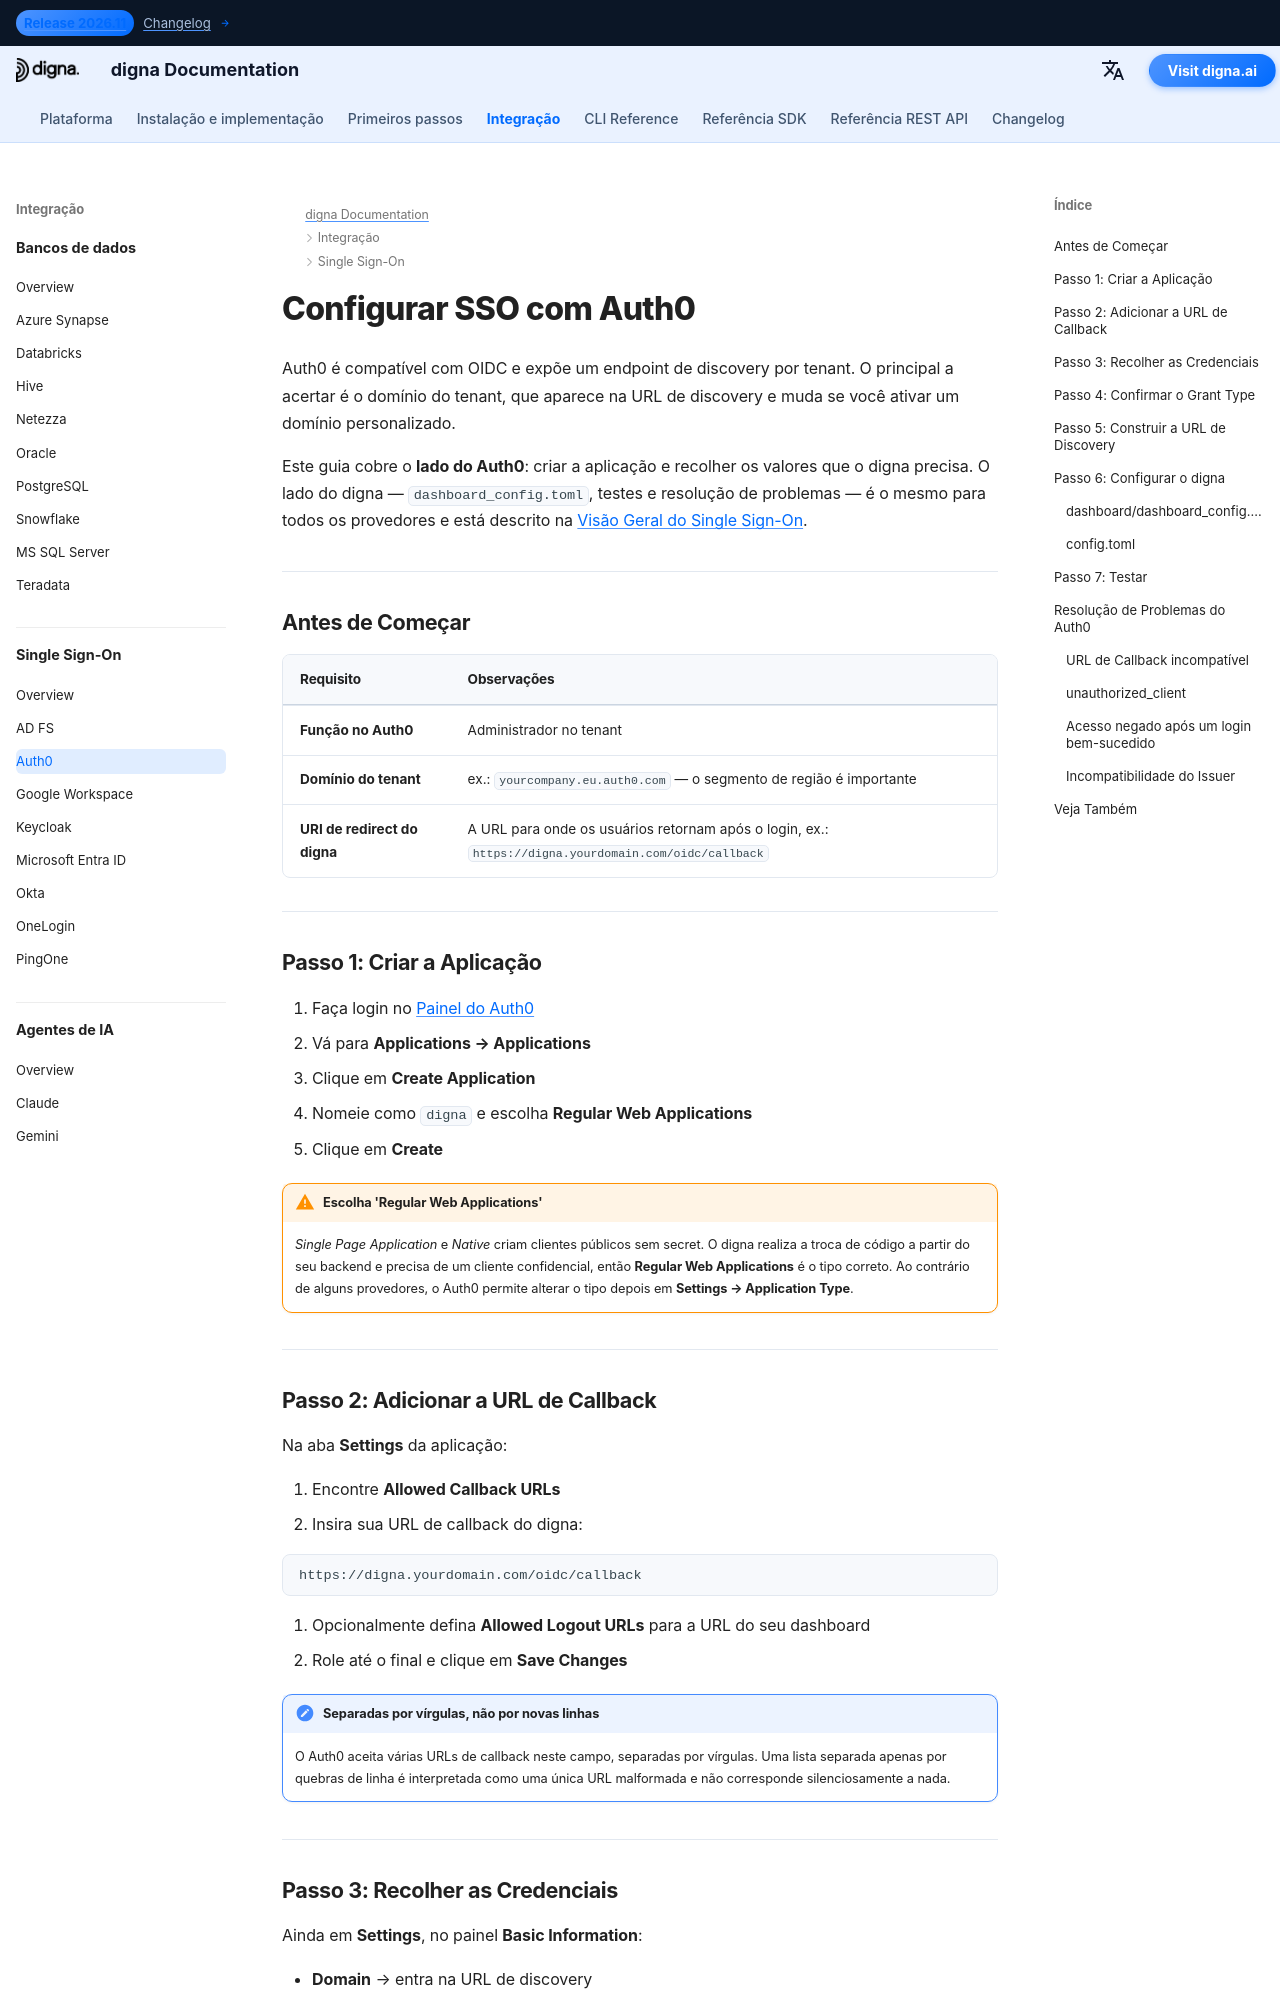

repository: dignaai/digna-docs · page: pt/sso/auth0_sso_guide/index.html · generator: mkdocs

---
title: Auth0 SSO – Integração de Single Sign-On | Documentação digna
description: Configure Single Sign-On para digna com Auth0 usando OpenID Connect — configuração de Regular Web Application, URLs de callback permitidos, credenciais do cliente, domínio do tenant e a configuração correspondente no digna.
image: /assets/logo_square.png
keywords: digna sso, auth0 sso, auth0 oidc, aplicação web regular, urls de callback, openid connect, autenticação empresarial
---

# Configurar SSO com Auth0

Auth0 é compatível com OIDC e expõe um endpoint de discovery por tenant. O principal a acertar é o domínio do tenant, que aparece na URL de discovery e muda se você ativar um domínio personalizado.

Este guia cobre o **lado do Auth0**: criar a aplicação e recolher os valores que o digna precisa. O lado do digna — `dashboard_config.toml`, testes e resolução de problemas — é o mesmo para todos os provedores e está descrito na [Visão Geral do Single Sign-On](overview.md).

---

## Antes de Começar

| Requisito | Observações |
|---|---|
| **Função no Auth0** | Administrador no tenant |
| **Domínio do tenant** | ex.: `yourcompany.eu.auth0.com` — o segmento de região é importante |
| **URI de redirect do digna** | A URL para onde os usuários retornam após o login, ex.: `https://digna.yourdomain.com/oidc/callback` |

---

## Passo 1: Criar a Aplicação

1. Faça login no [Painel do Auth0](https://manage.auth0.com)
2. Vá para **Applications → Applications**
3. Clique em **Create Application**
4. Nomeie como `digna` e escolha **Regular Web Applications**
5. Clique em **Create**

!!! warning "Escolha 'Regular Web Applications'"

    *Single Page Application* e *Native* criam clientes públicos sem secret. O digna realiza a troca de código a partir do seu backend e precisa de um cliente confidencial, então **Regular Web Applications** é o tipo correto. Ao contrário de alguns provedores, o Auth0 permite alterar o tipo depois em **Settings → Application Type**.

---
